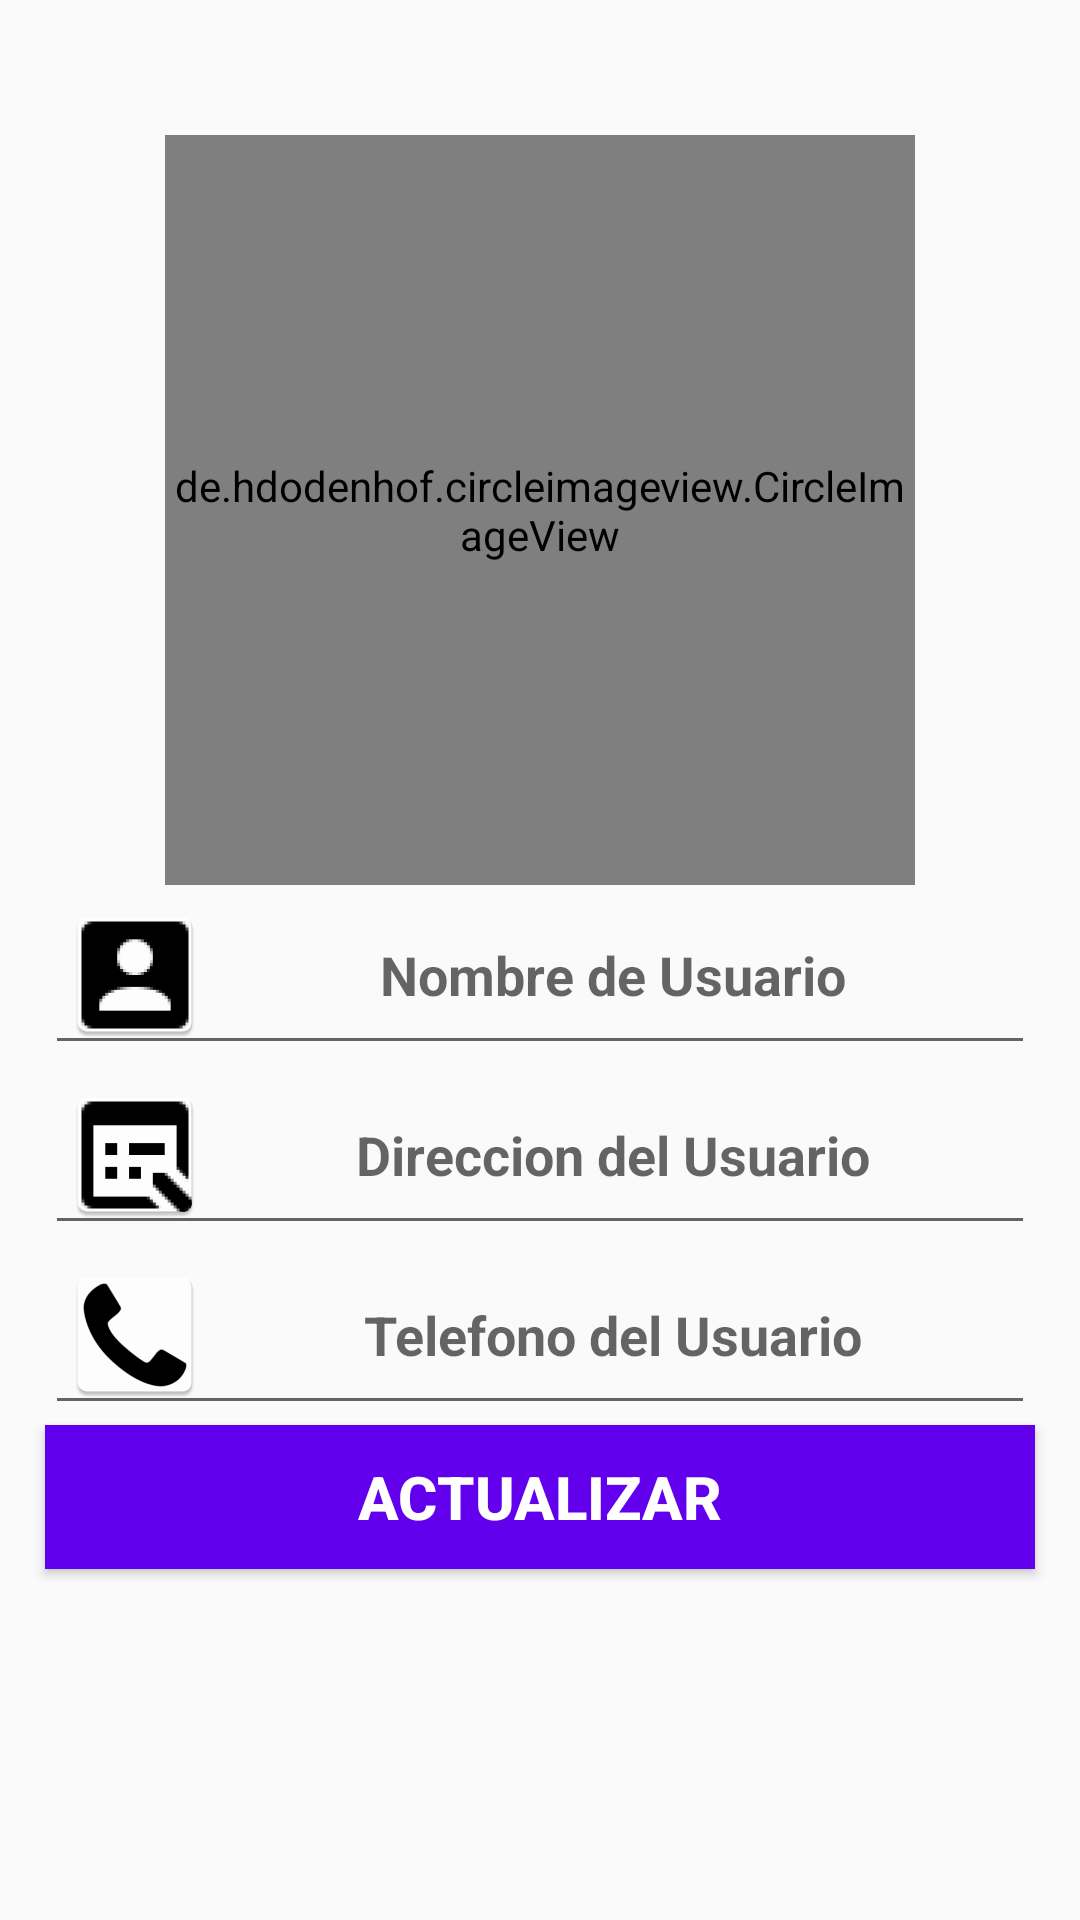

Reconstruct the res/layout file that produces this screen, plus the resources it refers to.
<!-- AndroidManifest.xml: application theme AppTheme -->
<!-- res/layout/activity_profile.xml -->
<?xml version="1.0" encoding="utf-8"?>
<RelativeLayout xmlns:android="http://schemas.android.com/apk/res/android"
    xmlns:app="http://schemas.android.com/apk/res-auto"
    xmlns:tools="http://schemas.android.com/tools"
    android:layout_width="match_parent"
    android:layout_height="match_parent"
    tools:context=".ProfileActivity">

    <de.hdodenhof.circleimageview.CircleImageView
        android:id="@+id/set_user_imagen"
        android:layout_width="250dp"
        android:layout_height="250dp"
        android:layout_alignParentTop="true"
        android:layout_centerHorizontal="true"
        android:layout_marginTop="45dp"
        android:src="@mipmap/profile_image_round"
        app:civ_border_color="@color/colorPrimary"
        app:civ_border_width="2dp" />

    <EditText
        android:id="@+id/set_user_name"
        android:layout_width="match_parent"
        android:layout_height="wrap_content"
        android:layout_below="@+id/set_user_imagen"
        android:inputType="textMultiLine"
        android:hint="Nombre de Usuario"
        android:textAlignment="center"
        android:drawableStart="@mipmap/ic_edit_profile"
        android:textColor="@color/colorPrimaryDark"
        android:textStyle="bold"
        android:layout_marginStart="15dp"
        android:layout_marginEnd="15dp"
        android:padding="6dp"/>

    <EditText
        android:id="@+id/set_user_direccion"
        android:layout_width="match_parent"
        android:layout_height="wrap_content"
        android:layout_below="@+id/set_user_name"
        android:inputType="textMultiLine"
        android:hint="Direccion del Usuario"
        android:textAlignment="center"
        android:drawableStart="@mipmap/ic_edit_profile_direccion"
        android:textColor="@color/colorPrimaryDark"
        android:textStyle="bold"
        android:layout_marginStart="15dp"
        android:layout_marginEnd="15dp"
        android:padding="6dp"/>

    <EditText
        android:id="@+id/set_user_phone"
        android:layout_width="match_parent"
        android:layout_height="wrap_content"
        android:layout_below="@+id/set_user_direccion"
        android:inputType="textMultiLine"
        android:hint="Telefono del Usuario"
        android:textAlignment="center"
        android:drawableStart="@mipmap/ic_edit_profile_telefono"
        android:textColor="@color/colorPrimaryDark"
        android:textStyle="bold"
        android:layout_marginStart="15dp"
        android:layout_marginEnd="15dp"
        android:padding="6dp">
    </EditText>

    <Button
        android:id="@+id/set_user_button"
        android:layout_width="match_parent"
        android:layout_height="wrap_content"
        android:layout_below="@+id/set_user_phone"
        android:text="Actualizar"
        android:background="@color/colorPrimary"
        android:textAlignment="center"
        android:textColor="@android:color/background_light"
        android:textStyle="bold"
        android:textSize="20dp"
        android:layout_marginStart="15dp"
        android:layout_marginEnd="15dp"
        android:padding="6dp">
    </Button>

</RelativeLayout>
<!-- resources referenced by this layout -->
<resources>
  <!-- mipmap ic_edit_profile: png bitmap (mipmap-hdpi, 1880 bytes) -->
  <!-- mipmap ic_edit_profile_direccion: png bitmap (mipmap-hdpi, 1635 bytes) -->
  <!-- mipmap ic_edit_profile_telefono: png bitmap (mipmap-hdpi, 1927 bytes) -->
  <!-- mipmap profile_image_round (mipmap-anydpi-v26) -->
  <?xml version="1.0" encoding="utf-8"?>
  <adaptive-icon xmlns:android="http://schemas.android.com/apk/res/android">
      <foreground android:drawable="@mipmap/profile_image_foreground"/>
  </adaptive-icon>
  <style name="AppTheme" parent="Theme.AppCompat.Light.NoActionBar">
          
          <item name="colorPrimary">@color/colorPrimary</item>
          <item name="colorPrimaryDark">@color/colorPrimaryDark</item>
          <item name="colorAccent">@color/colorAccent</item>
      </style>
  <!-- not gathered from this repository: default colours our renderer supplied (Android Studio template values) -->
  <color name="colorPrimary">#FF6200EE</color>
  <color name="colorPrimaryDark">#FF3700B3</color>
  <color name="colorAccent">#FF03DAC5</color>
</resources>
